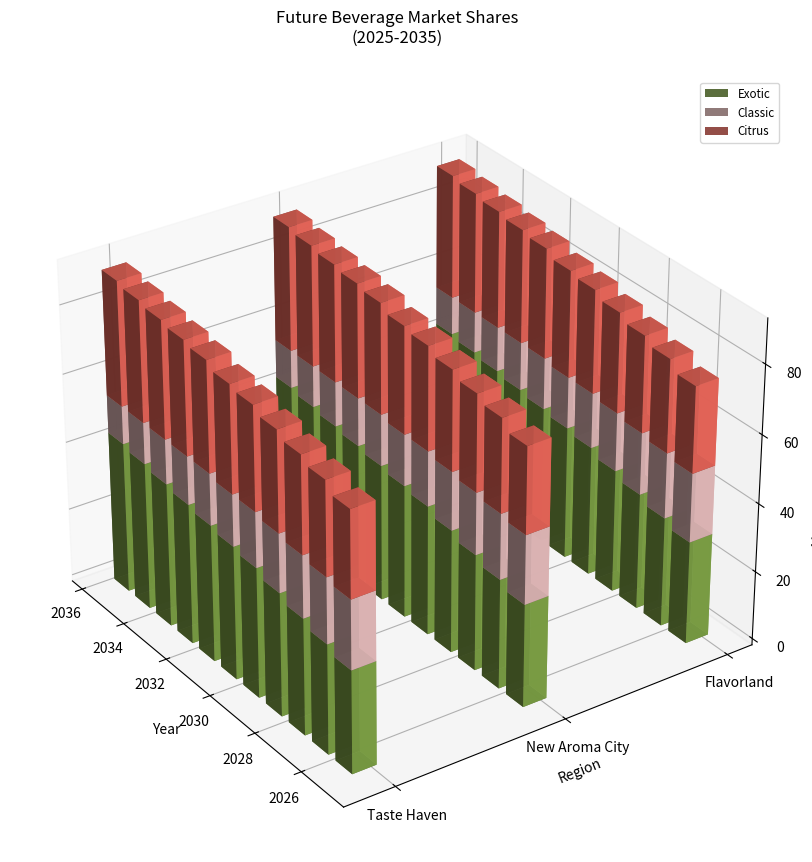

The matplotlib source for this figure:
import numpy as np
import matplotlib.pyplot as plt
from mpl_toolkits.mplot3d import Axes3D

years = np.arange(2025, 2036)
regions = ['Flavorland', 'New Aroma City', 'Taste Haven']

market_share_data = np.array([
    [30, 20, 25],
    [32, 19, 27],
    [34, 18, 28],
    [36, 17, 29],
    [38, 16, 30],
    [39, 15, 31],
    [40, 15, 32],
    [41, 14, 33],
    [42, 13, 34],
    [43, 12, 35],
    [44, 11, 36]
])

colors = ['#88B04B', '#F7CAC9', '#FF6F61']

fig = plt.figure(figsize=(10, 12))
ax = fig.add_subplot(111, projection='3d')

for i, region in enumerate(regions):
    xs = np.repeat(years, market_share_data.shape[1])
    ys = np.full(xs.shape, i * 5)
    zs = np.zeros(years.shape)

    for j, (color, label) in enumerate(zip(colors, ['Exotic', 'Classic', 'Citrus'])):
        height = market_share_data[:, j]
        ax.bar3d(xs[j::3], ys[j::3], zs, dx=0.7, dy=0.7, dz=height, color=color, alpha=0.9, linestyle='--', label=label if i == 0 else "")
        zs += height

ax.set_xlabel('Year')
ax.set_ylabel('Region')
ax.set_zlabel('Market Share (%)')
ax.set_yticks([i * 5 for i in range(len(regions))])
ax.set_yticklabels(regions)

ax.view_init(elev=30, azim=145)

plt.tight_layout()

handles, labels = ax.get_legend_handles_labels()
ax.legend(handles[:3], labels[:3], loc='upper right', fontsize='small')

plt.title('Future Beverage Market Shares\n(2025-2035)', pad=25)

plt.show()
